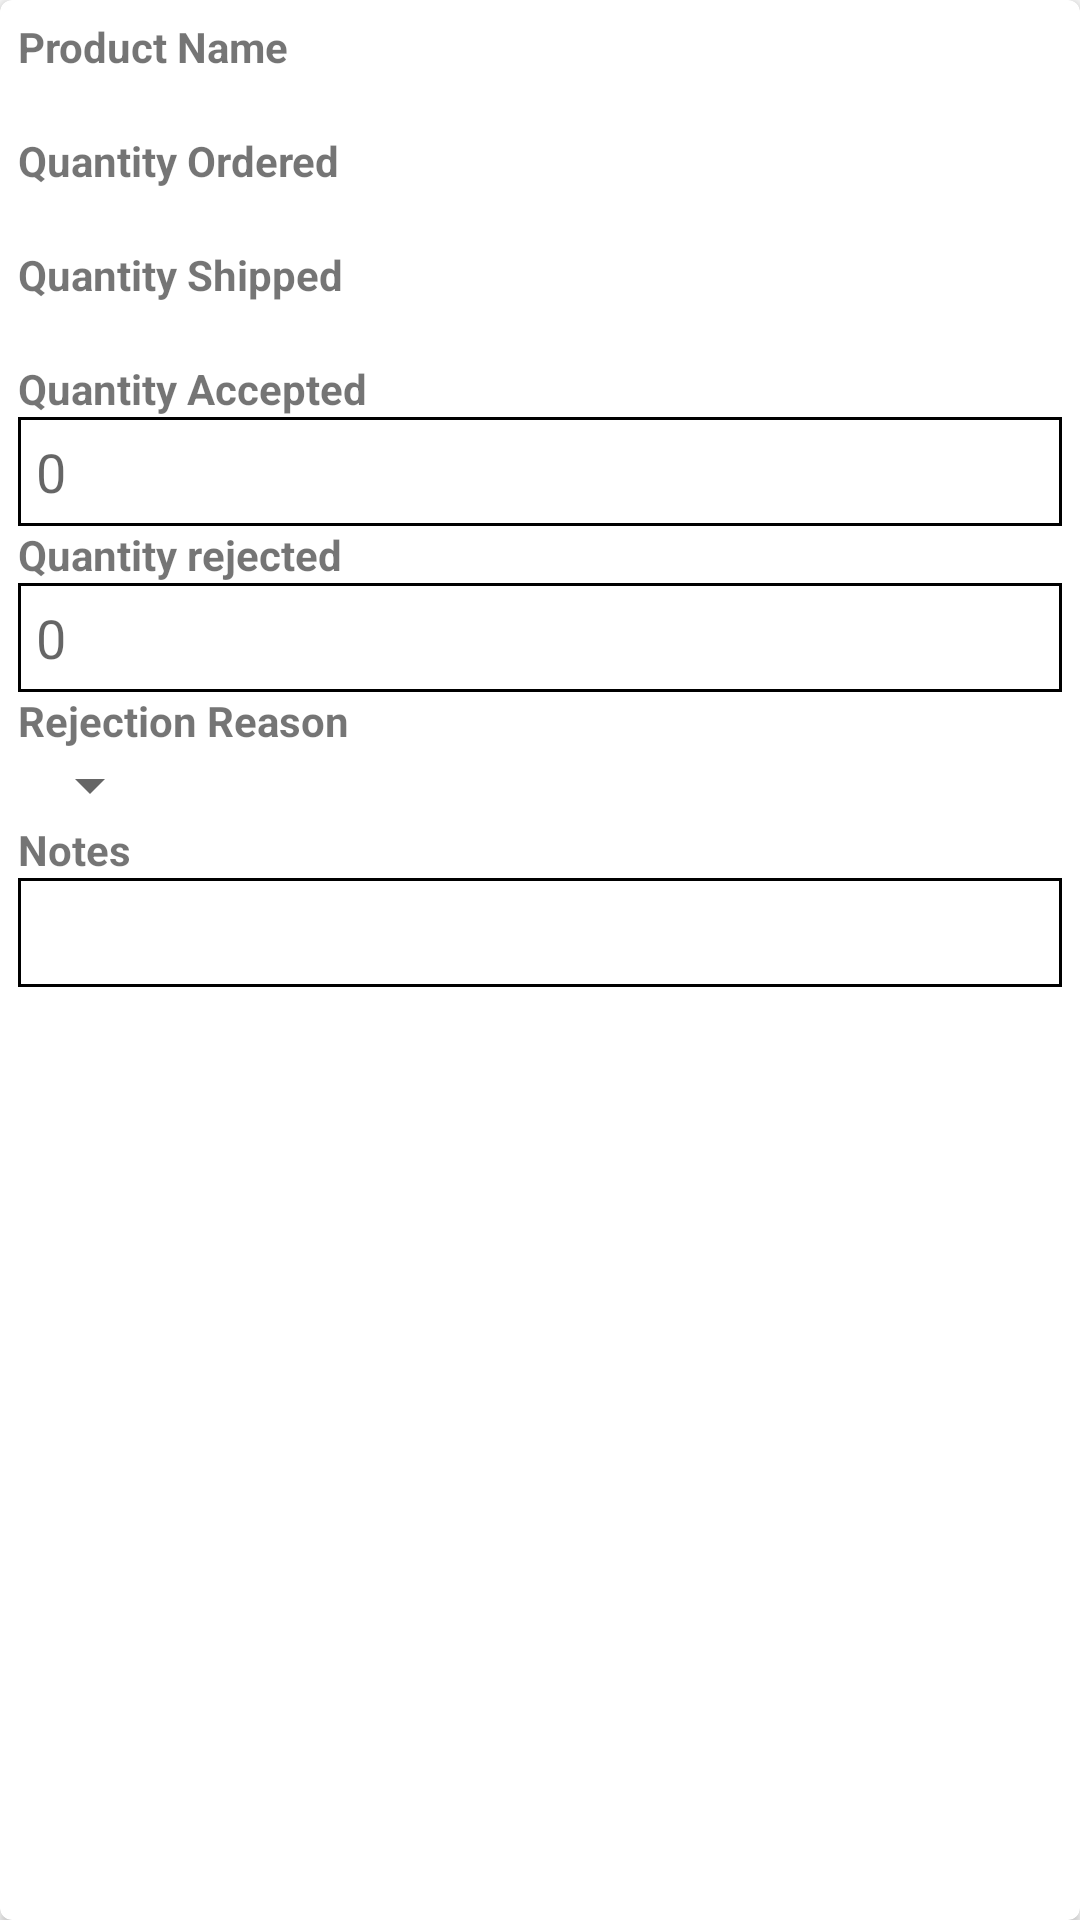

Android layout source for this screen:
<!-- AndroidManifest.xml: application theme AppTheme -->
<!-- res/layout/pod_recycler_card.xml -->
<?xml version="1.0" encoding="utf-8"?>

<androidx.cardview.widget.CardView android:id="@+id/pod_card_view"
    android:layout_width="match_parent"
    android:layout_height="wrap_content"
    android:layout_gravity="top"
    android:layout_margin="8dp"
    card_view:cardCornerRadius="4dp"
    xmlns:android="http://schemas.android.com/apk/res/android"
    xmlns:card_view="http://schemas.android.com/apk/res-auto">

    <LinearLayout
        android:layout_width="match_parent"
        android:layout_height="wrap_content"
        android:padding="6dp"
        android:orientation="vertical">

        <TextView
            android:id="@+id/product_name_label"
            android:layout_width="wrap_content"
            android:layout_height="wrap_content"
            android:text="@string/id_label"
            android:textStyle="bold" />
        <TextView
            android:id="@+id/product_name"
            android:layout_width="wrap_content"
            android:layout_height="wrap_content" />













        <TextView
            android:id="@+id/quantity_ordered_label"
            android:layout_width="wrap_content"
            android:layout_height="wrap_content"
            android:text="@string/quantity_ordered_label"
            android:textStyle="bold" />
        <TextView
            android:id="@+id/quantity_ordered"
            android:layout_width="wrap_content"
            android:layout_height="wrap_content" />

        <TextView
            android:id="@+id/quantity_shipped_label"
            android:layout_width="wrap_content"
            android:layout_height="wrap_content"
            android:text="@string/quantity_shipped_label"
            android:textStyle="bold" />
        <TextView
            android:id="@+id/quantity_shipped"
            android:layout_width="wrap_content"
            android:layout_height="wrap_content" />













        <TextView
            android:id="@+id/quantity_accepted_label"
            android:layout_width="wrap_content"
            android:layout_height="wrap_content"
            android:text="@string/quantity_accepted_label"
            android:textStyle="bold" />
        <EditText
            android:id="@+id/quantity_accepted"
            android:layout_width="match_parent"
            android:background="@drawable/shape"
            android:layout_height="wrap_content"
            android:hint="0"
            android:inputType="number"
            android:padding="6dp"/>

        <TextView
            android:id="@+id/quantity_rejected_label"
            android:layout_width="wrap_content"
            android:layout_height="wrap_content"
            android:text="@string/quantity_rejected_label"
            android:textStyle="bold" />
        <EditText
            android:id="@+id/quantity_rejected"
            android:layout_width="match_parent"
            android:background="@drawable/shape"
            android:layout_height="wrap_content"
            android:hint="0"
            android:inputType="number"
            android:padding="6dp"/>

        <TextView
            android:id="@+id/rejection_reason_label"
            android:layout_width="wrap_content"
            android:layout_height="wrap_content"
            android:textStyle="bold"
            android:text="@string/rejection_reason_label" />
        <Spinner
            android:id="@+id/rejection_reason"
            style="@style/Widget.AppCompat.Spinner"
            android:layout_width="wrap_content"
            android:layout_height="wrap_content"
            android:textStyle="bold" />

        <TextView
            android:id="@+id/notes_label"
            android:layout_width="wrap_content"
            android:layout_height="wrap_content"
            android:text="@string/notes_label"
            android:textStyle="bold" />
        <EditText
            android:id="@+id/notes"
            android:layout_width="match_parent"
            android:background="@drawable/shape"
            android:layout_height="wrap_content"
            android:padding="6dp"
            android:inputType="text"
            android:hint=""/>

    </LinearLayout>
</androidx.cardview.widget.CardView>
<!-- resources referenced by this layout -->
<resources>
  <!-- drawable shape (drawable) -->
  <?xml version="1.0" encoding="utf-8"?>
  
  <shape xmlns:android="http://schemas.android.com/apk/res/android">
      <stroke
          android:width="1dp"
          android:color="@android:color/black"/>
  </shape>
  <string name="id_label">Product Name</string>
  <string name="notes_label">Notes</string>
  <string name="product_unit_label">Product Unit</string>
  <string name="quantity_accepted_label">Quantity Accepted</string>
  <string name="quantity_ordered_label">Quantity Ordered</string>
  <string name="quantity_rejected_label">Quantity rejected</string>
  <string name="quantity_shipped_label">Quantity Shipped</string>
  <string name="rejection_reason_label">Rejection Reason</string>
  <style name="AppTheme" parent="Theme.AppCompat.Light.NoActionBar">
          <item name="colorPrimary">@color/colorPrimary</item>
          <item name="colorPrimaryDark">@color/colorPrimaryDark</item>
          <item name="colorAccent">@color/colorPrimary</item>
      </style>
  <color name="colorPrimary">#49BAEB</color>
  <color name="colorPrimaryDark">#000</color>
</resources>
